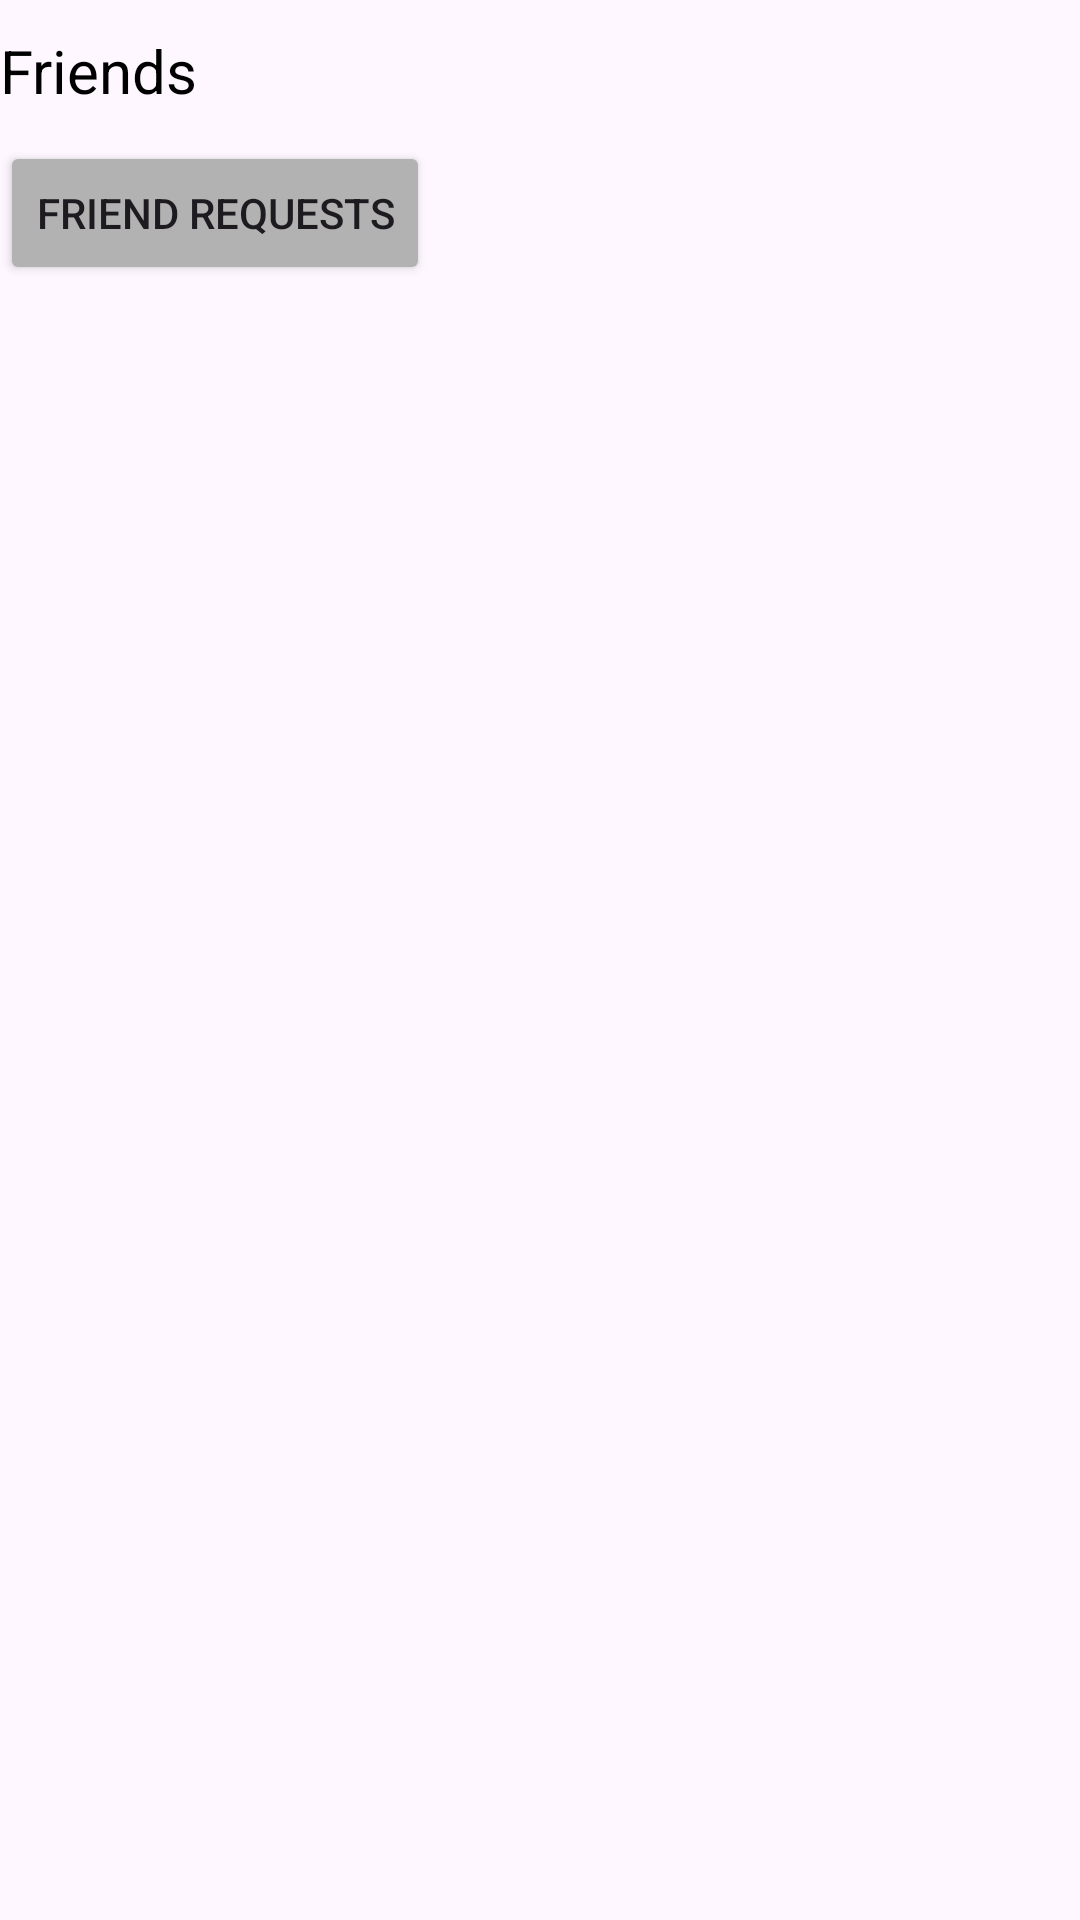

Reconstruct the res/layout file that produces this screen, plus the resources it refers to.
<!-- AndroidManifest.xml: application theme Theme.FoobarBIUmobile -->
<!-- res/layout/fragment_friends.xml -->
<?xml version="1.0" encoding="utf-8"?>
<LinearLayout xmlns:android="http://schemas.android.com/apk/res/android"
    xmlns:app="http://schemas.android.com/apk/res-auto"
    xmlns:tools="http://schemas.android.com/tools"
    android:layout_width="match_parent"
    android:layout_height="match_parent"
    android:orientation="vertical"
    tools:context=".FriendsFragment">

    
    <TextView
        android:id="@+id/friendsTitle"
        android:layout_width="wrap_content"
        android:layout_height="wrap_content"
        android:text="Friends"
        android:textSize="20sp"
        android:textColor="#000000"
        android:layout_marginTop="10dp"/>

    
    <Button
        android:id="@+id/friendRequestsButton"
        android:layout_width="wrap_content"
        android:layout_height="wrap_content"
        android:text="Friend Requests"
        android:backgroundTint="#B3B2B2"
        android:layout_marginTop="10dp" />

    
    <androidx.recyclerview.widget.RecyclerView
        android:id="@+id/friendsRecyclerView"
        app:layoutManager="androidx.recyclerview.widget.GridLayoutManager"
        app:spanCount="3"
        android:layout_width="match_parent"
        android:layout_height="wrap_content"
        android:paddingTop="10dp" />

</LinearLayout>
<!-- resources referenced by this layout -->
<resources>
  <style name="Theme.FoobarBIUmobile" parent="Base.Theme.FoobarBIUmobile" />
  <style name="Base.Theme.FoobarBIUmobile" parent="Theme.Material3.DayNight.NoActionBar">
          
          
          
      </style>
</resources>
